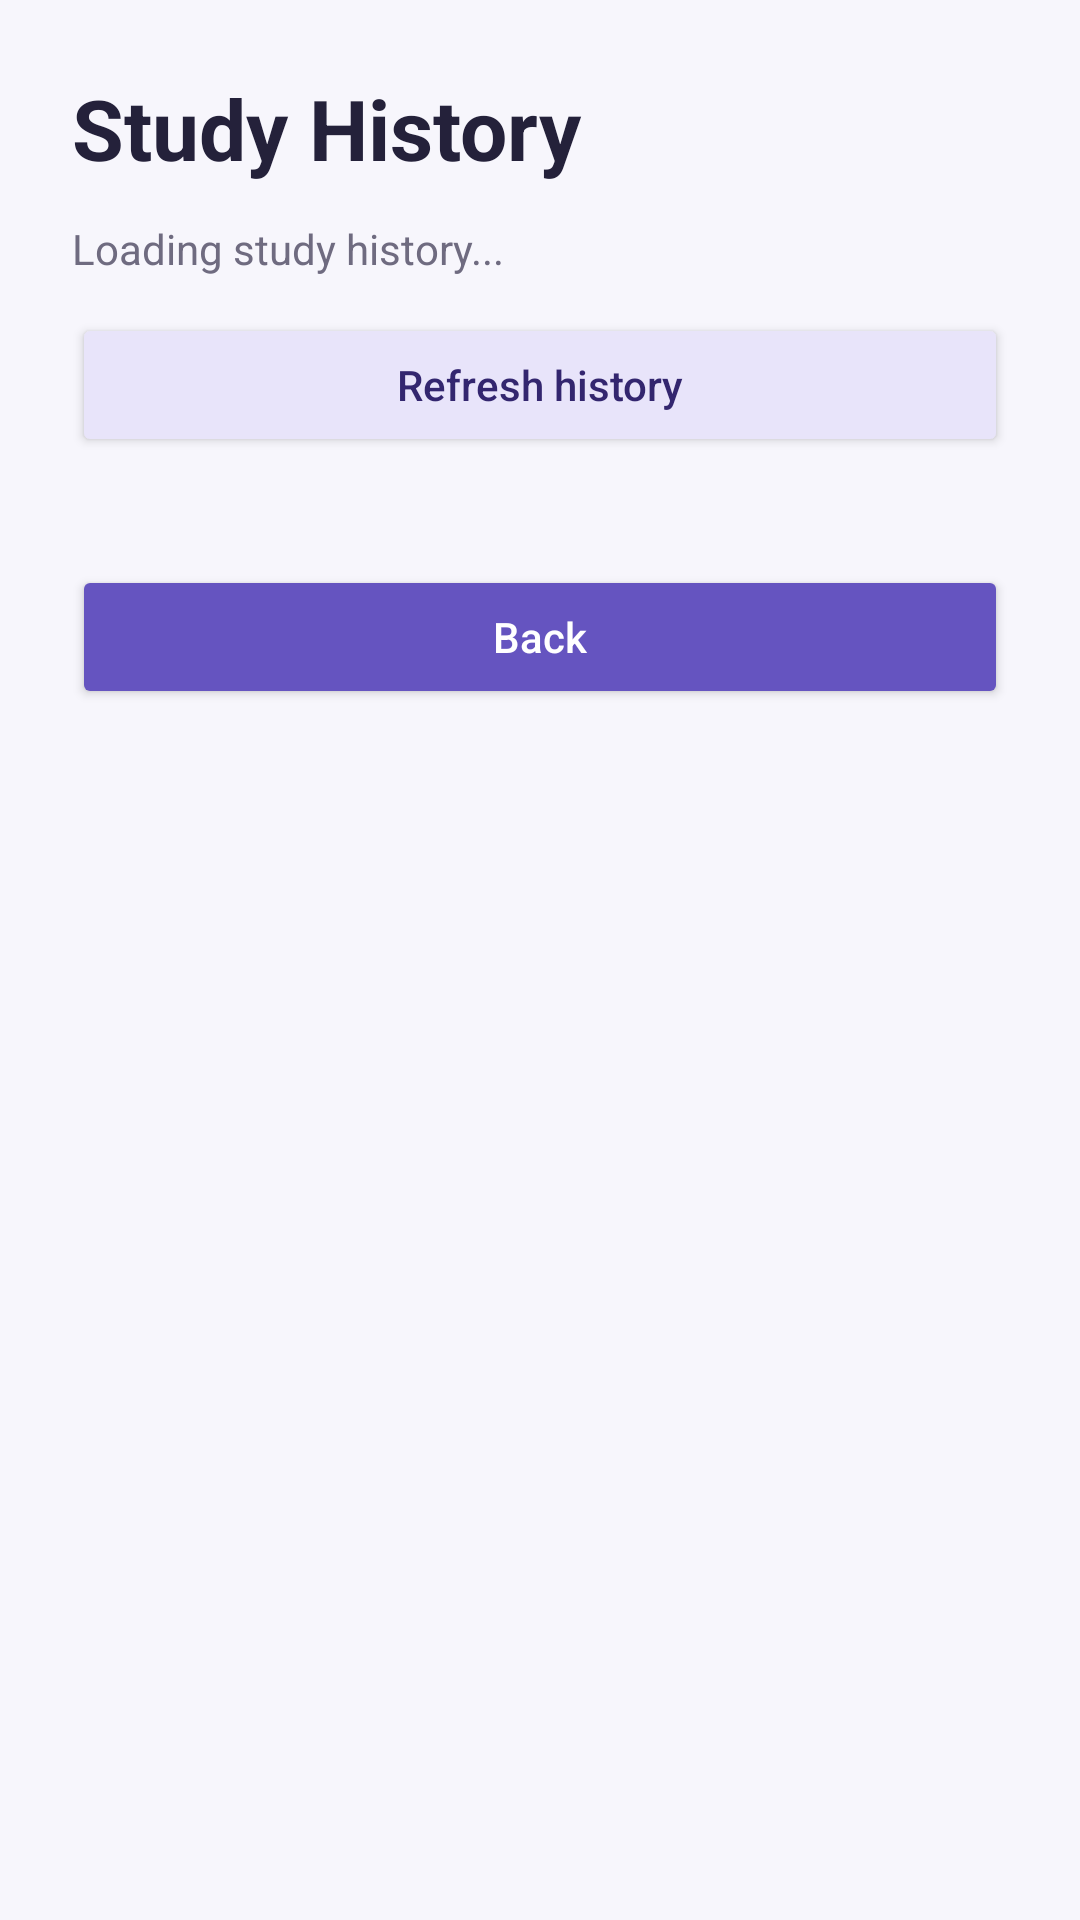

Produce the Android XML layout that renders to this screen, including the resource entries it uses.
<!-- AndroidManifest.xml: application theme Theme.FocusFlow -->
<!-- res/layout/activity_study_history.xml -->
<?xml version="1.0" encoding="utf-8" ?>
<ScrollView xmlns:android="http://schemas.android.com/apk/res/android"
    android:layout_width="match_parent"
    android:layout_height="match_parent"
    android:background="#F7F6FC"
    android:fillViewport="true">

    <LinearLayout
        android:layout_width="match_parent"
        android:layout_height="wrap_content"
        android:orientation="vertical"
        android:padding="24dp">

        <TextView
            android:layout_width="match_parent"
            android:layout_height="wrap_content"
            android:text="Study History"
            android:textColor="#24213A"
            android:textSize="28sp"
            android:textStyle="bold" />

        <TextView
            android:id="@+id/txtHistoryStatus"
            android:layout_width="match_parent"
            android:layout_height="wrap_content"
            android:layout_marginTop="12dp"
            android:text="Loading study history..."
            android:textColor="#6F6B80"
            android:textSize="14sp" />

        <Button
            android:id="@+id/btnRefreshHistory"
            android:layout_width="match_parent"
            android:layout_height="wrap_content"
            android:layout_marginTop="12dp"
            android:text="Refresh history"
            android:textAllCaps="false"
            android:backgroundTint="#E8E4FA"
            android:textColor="#33266F" />

        <LinearLayout
            android:id="@+id/historyContainer"
            android:layout_width="match_parent"
            android:layout_height="wrap_content"
            android:layout_marginTop="20dp"
            android:orientation="vertical" />

        <Button
            android:id="@+id/btnBackHistory"
            android:layout_width="match_parent"
            android:layout_height="wrap_content"
            android:layout_marginTop="16dp"
            android:text="Back"
            android:textAllCaps="false"
            android:backgroundTint="#6554C0"
            android:textColor="#FFFFFF" />

    </LinearLayout>
</ScrollView>
<!-- resources referenced by this layout -->
<resources>
  <style name="Theme.FocusFlow" parent="Base.Theme.FocusFlow" />
  <style name="Base.Theme.FocusFlow" parent="Theme.Material3.DayNight.NoActionBar">
          
          
      </style>
</resources>
